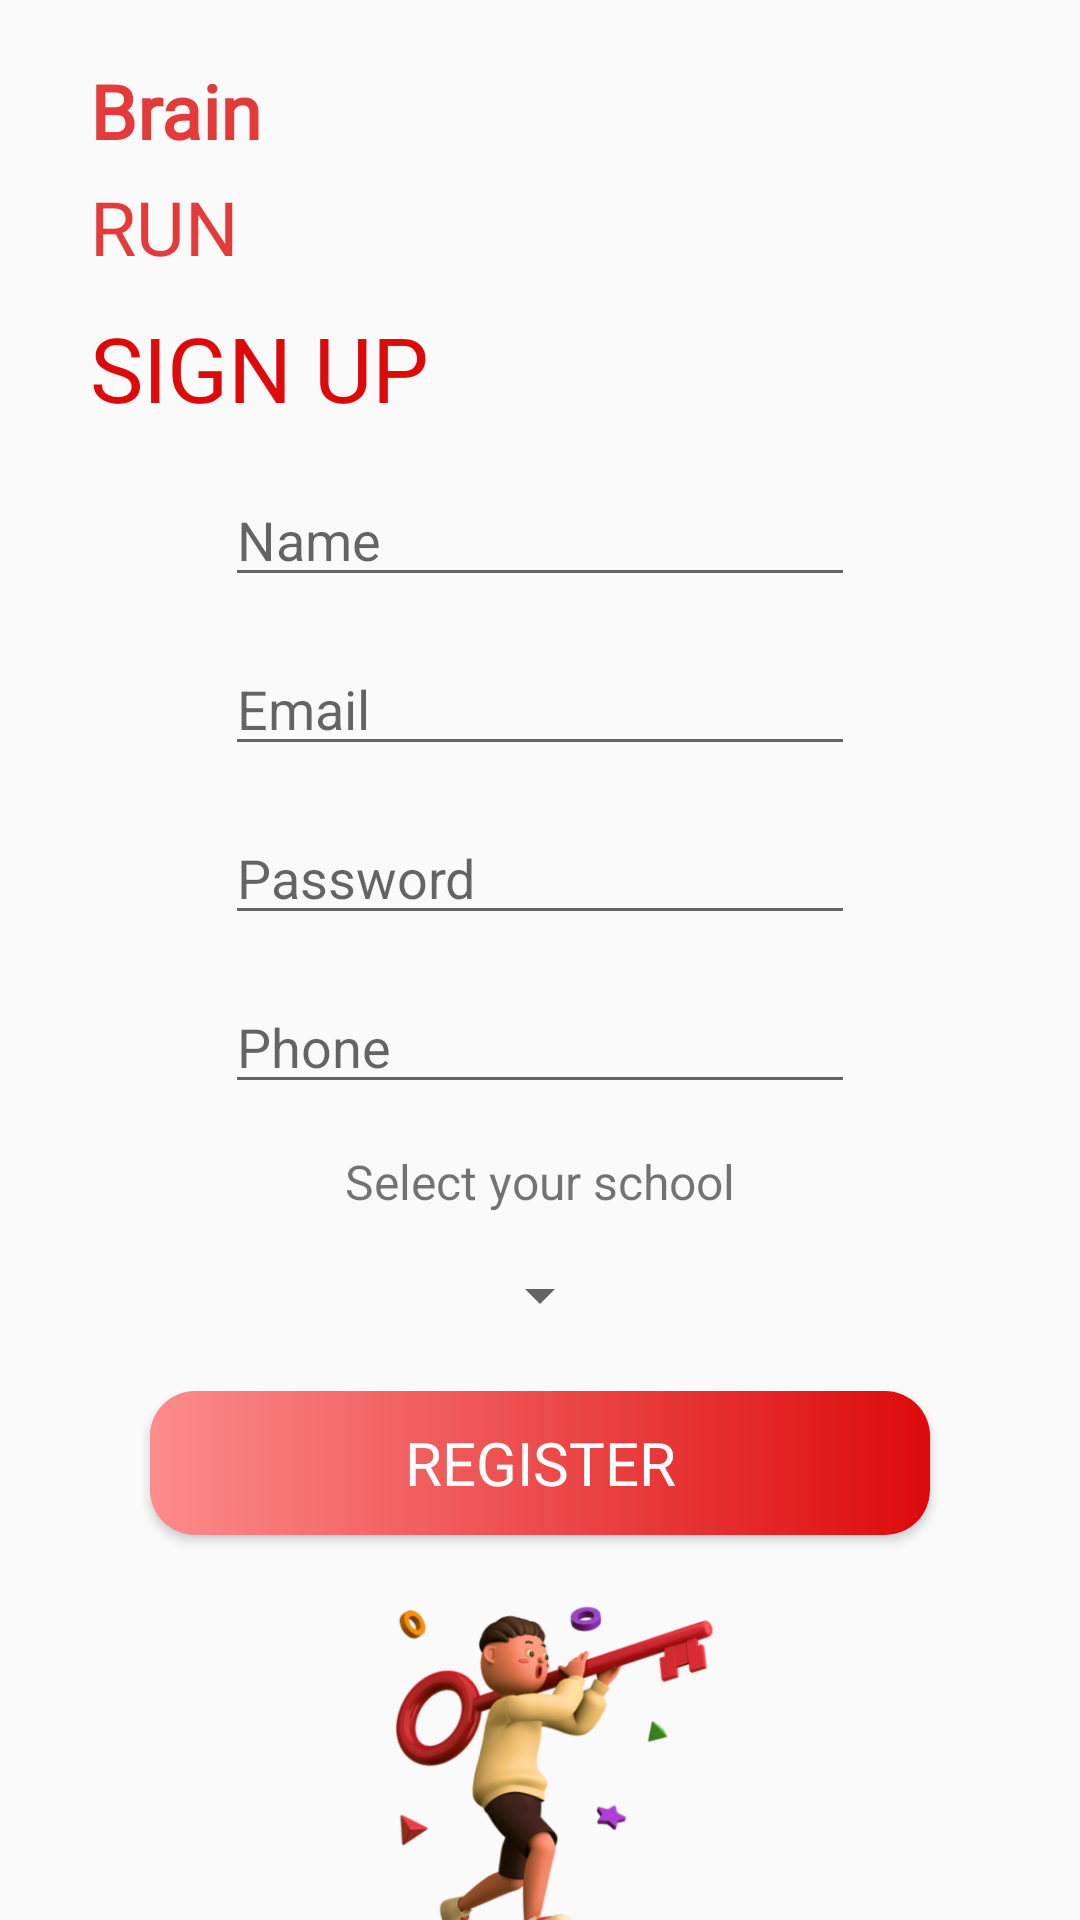

This screen was rendered from an Android layout file. Write that file and the resources it references.
<!-- AndroidManifest.xml: application theme Theme.BrainRun -->
<!-- res/layout/activity_register.xml -->
<?xml version="1.0" encoding="utf-8"?>
<RelativeLayout
    xmlns:android="http://schemas.android.com/apk/res/android"
    xmlns:app="http://schemas.android.com/apk/res-auto"
    xmlns:tools="http://schemas.android.com/tools"
    android:layout_width="match_parent"
    android:layout_height="match_parent"
    tools:context=".Register">

    <TextView
        android:id="@+id/textView"
        android:layout_width="wrap_content"
        android:layout_height="wrap_content"
        android:layout_marginTop="20dp"
        android:fontFamily="@font/gunv2"
        android:text="Brain"
        android:textSize="25sp"
        android:textStyle="bold"
        android:layout_marginLeft="30dp"
        android:textColor="#DD0A0A"
        android:alpha="0.8"/>

    <TextView
        android:id="@+id/textView2"
        android:layout_width="wrap_content"
        android:layout_height="wrap_content"
        android:layout_marginTop="5dp"
        android:text="RUN"
        android:textSize="25sp"
        android:fontFamily="@font/gunv2"
        android:layout_below="@+id/textView"
        android:layout_marginLeft="30dp"
        android:textColor="#DD0A0A"
        android:alpha="0.8"/>
    <TextView
        android:layout_width="wrap_content"
        android:layout_height="wrap_content"
        android:text="SIGN UP"
        android:textSize="30dp"
        android:textColor="#dd0a0a"
        android:layout_below="@id/textView2"
        android:layout_marginLeft="30dp"
        android:id="@+id/textView3"
        android:layout_marginTop="10dp"
        android:fontFamily="@font/poppins_bold"/>

    <EditText
        android:id="@+id/fullName"
        android:layout_width="wrap_content"
        android:layout_height="wrap_content"
        android:layout_below="@+id/textView3"
        android:layout_centerHorizontal="true"
        android:layout_marginTop="15dp"
        android:ems="10"
        android:hint="Name"
        android:inputType="textPersonName" />

    <EditText
        android:id="@+id/Email"
        android:layout_width="wrap_content"
        android:layout_height="wrap_content"
        android:layout_below="@+id/fullName"
        android:layout_centerHorizontal="true"
        android:layout_marginTop="15dp"
        android:ems="10"
        android:hint="Email"
        android:inputType="textEmailAddress" />

    <EditText
        android:id="@+id/password"
        android:layout_width="wrap_content"
        android:layout_height="wrap_content"
        android:layout_marginTop="15dp"
        android:ems="10"
        android:hint="Password"
        android:inputType="textPassword"
        android:layout_below="@+id/Email"
        android:layout_centerHorizontal="true"/>

    <EditText
        android:id="@+id/phone"
        android:layout_width="wrap_content"
        android:layout_height="wrap_content"
        android:layout_marginTop="15dp"
        android:ems="10"
        android:hint="Phone"
        android:inputType="phone"
        android:layout_centerHorizontal="true"
        android:layout_below="@+id/password"/>

    <TextView
        android:id="@+id/schoolLabel"
        android:layout_width="wrap_content"
        android:layout_height="wrap_content"
        android:text="Select your school"
        android:textSize="16sp"
        android:layout_marginTop="15dp"
        android:layout_below="@+id/phone"
        android:layout_centerHorizontal="true" />

    <Spinner
        android:id="@+id/school"
        android:layout_width="wrap_content"
        android:layout_height="wrap_content"
        android:layout_marginTop="15dp"
        android:hint="Select your school"
        android:layout_below="@+id/schoolLabel"
        android:layout_centerHorizontal="true" />

    <Button
        android:id="@+id/registerBtn"
        android:layout_width="match_parent"
        android:layout_height="wrap_content"
        android:layout_marginTop="20dp"
        android:text="Register"
        android:textSize="20sp"
        android:layout_below="@+id/school"
        android:layout_centerHorizontal="true"
        android:background="@drawable/gradient_button"
        android:fontFamily="@font/poppins_bold"
        android:layout_marginRight="50dp"
        android:layout_marginLeft="50dp"
        android:textColor="#fff"/>
    <ImageView
        android:layout_width="match_parent"
        android:layout_height="match_parent"
        android:layout_alignParentBottom="true"
        android:src="@drawable/key"
        android:layout_below="@+id/registerBtn"/>

    <TextView
        android:id="@+id/createText"
        android:layout_width="wrap_content"
        android:layout_height="wrap_content"
        android:layout_marginTop="15dp"
        android:text="Already Registered? Login Here"
        android:textSize="20sp"
        android:visibility="invisible"
        app:layout_constraintEnd_toEndOf="parent"
        app:layout_constraintHorizontal_bias="0.5"
        app:layout_constraintStart_toStartOf="parent"
        app:layout_constraintTop_toBottomOf="@+id/registerBtn" />

    <ProgressBar
        android:id="@+id/progressBar"
        style="?android:attr/progressBarStyle"
        android:layout_width="100dp"
        android:layout_height="100dp"
        android:layout_marginTop="20dp"
        android:visibility="invisible"
        app:layout_constraintEnd_toEndOf="parent"
        app:layout_constraintHorizontal_bias="0.5"
        app:layout_constraintStart_toStartOf="parent"
        app:layout_constraintTop_toBottomOf="@+id/createText"
        android:layout_centerHorizontal="true"
        android:layout_centerVertical="true"/>

</RelativeLayout>
<!-- resources referenced by this layout -->
<resources>
  <!-- drawable gradient_button (drawable) -->
  <?xml version="1.0" encoding="utf-8"?>
  <shape
      android:shape="rectangle"
      xmlns:android="http://schemas.android.com/apk/res/android">
      <gradient
          android:startColor="#FC8C8C"
          android:endColor="#DD0A0A"
          android:type="linear"/>
      <corners android:radius="15dp"/>
  </shape>
  <!-- drawable key: png bitmap (drawable-v24, 84829 bytes) -->
  <style name="Theme.BrainRun" parent="Theme.AppCompat.Light.DarkActionBar">
  
          
          <item name="colorPrimary">@color/purple_500</item>
          <item name="colorPrimaryVariant">@color/purple_700</item>
          <item name="colorOnPrimary">@color/white</item>
          
          <item name="colorSecondary">@color/teal_200</item>
          <item name="colorSecondaryVariant">@color/teal_700</item>
          <item name="colorOnSecondary">@color/black</item>
          
          <item name="android:statusBarColor" tools:targetApi="l">?attr/colorPrimaryVariant</item>
          
          <item name="android:forceDarkAllowed" tools:targetApi="q">false</item>
          <item name="android:windowContentOverlay">@null</item>
      </style>
  <color name="purple_500">#FF5A5A</color>
  <color name="purple_700">#FF5A5A</color>
  <color name="white">#FFFFFFFF</color>
  <color name="teal_200">#067503</color>
  <color name="teal_700">#FF018786</color>
  <color name="black">#FF000000</color>
</resources>
